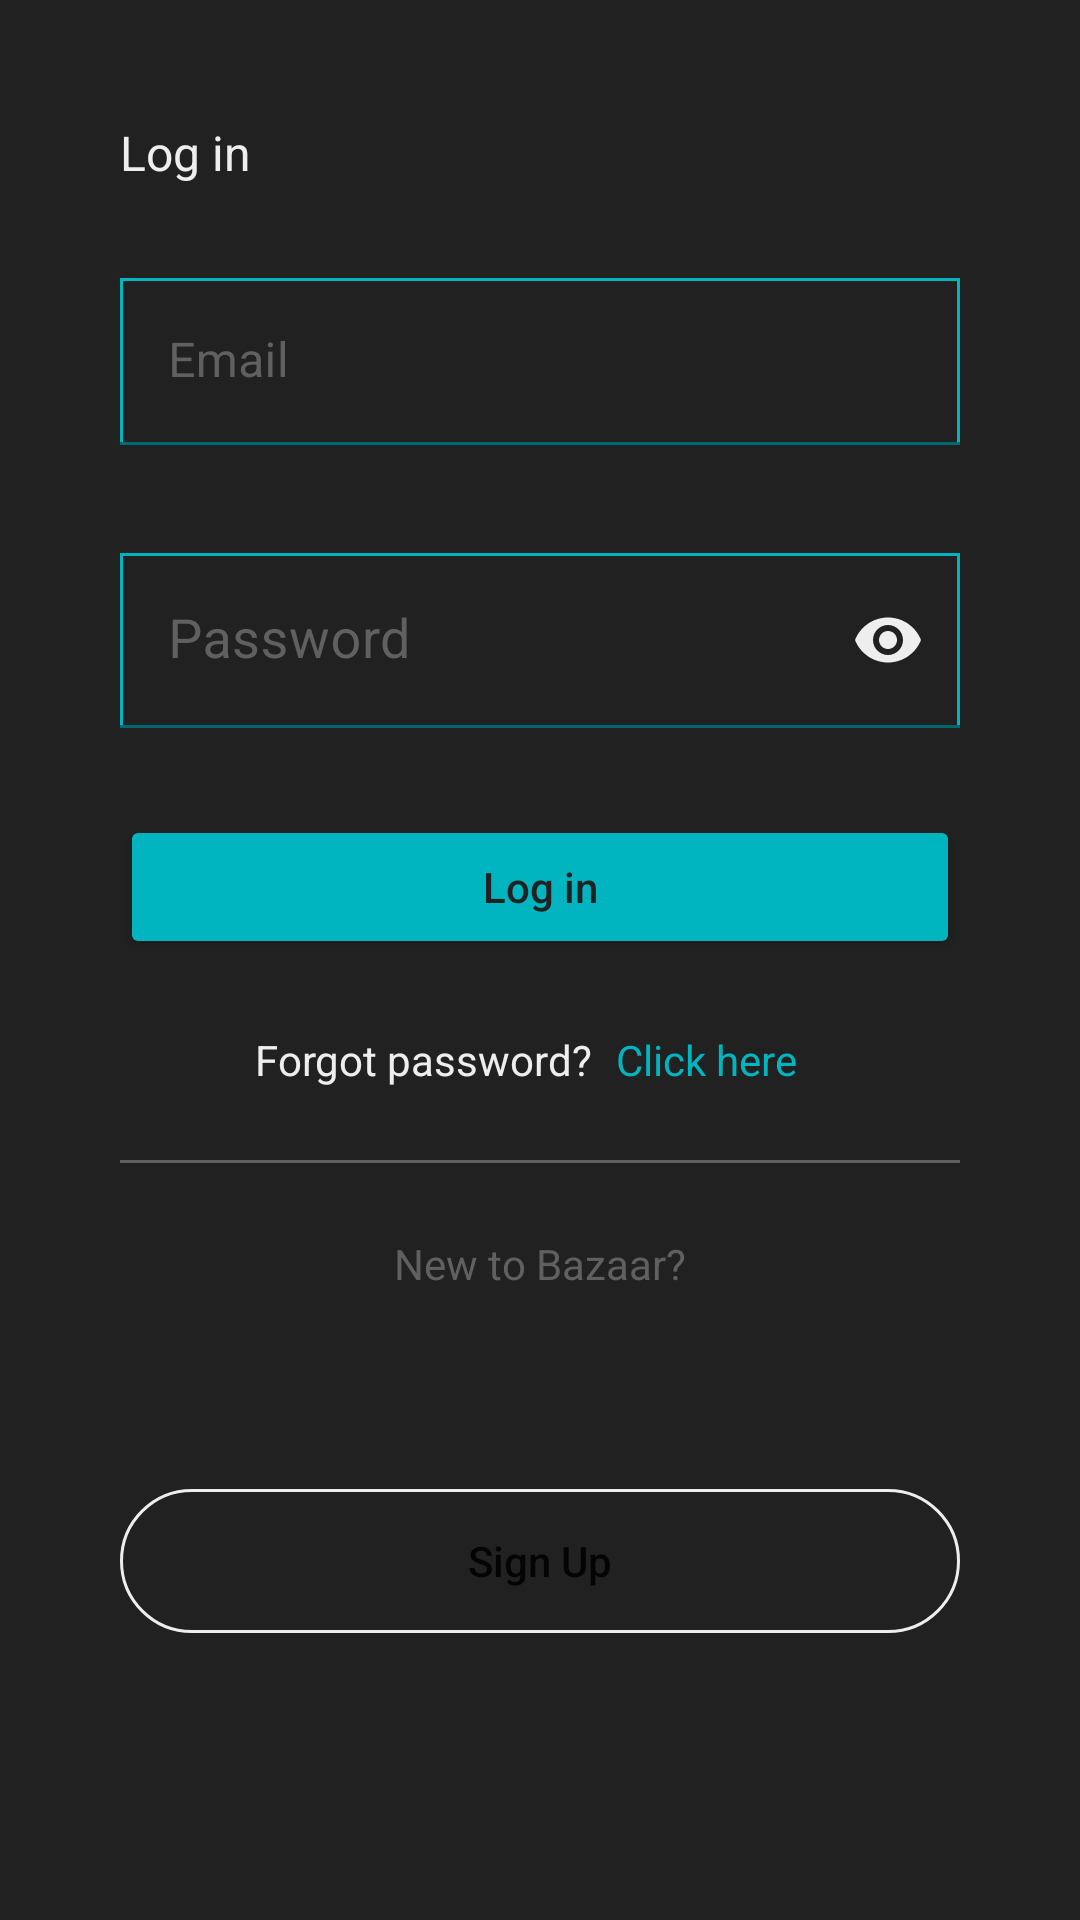

Produce the Android XML layout that renders to this screen, including the resource entries it uses.
<!-- AndroidManifest.xml: application theme Theme.MarketPlace -->
<!-- res/layout/fragment_login.xml -->
<?xml version="1.0" encoding="utf-8"?>
<androidx.constraintlayout.widget.ConstraintLayout xmlns:android="http://schemas.android.com/apk/res/android"
    xmlns:app="http://schemas.android.com/apk/res-auto"
    xmlns:tools="http://schemas.android.com/tools"
    android:layout_width="match_parent"
    android:layout_height="wrap_content"
    android:background="@color/loginFragmentBackground"
    tools:context=".fragments.LoginFragment">

    <TextView
        android:id="@+id/textView"
        android:layout_width="wrap_content"
        android:layout_height="wrap_content"
        android:layout_marginStart="40dp"
        android:layout_marginTop="40dp"
        android:text="@string/log_in"
        android:textColor="@color/loginTextColor2"
        android:textSize="16sp"
        app:layout_constraintStart_toStartOf="parent"
        app:layout_constraintTop_toTopOf="parent" />

    <com.google.android.material.textfield.TextInputLayout
        android:id="@+id/textInputLayout2"
        android:layout_width="0dp"
        android:layout_height="wrap_content"
        android:layout_marginStart="40dp"
        android:layout_marginTop="31dp"
        android:layout_marginEnd="40dp"
        android:textColorHint="@color/hintColor"
        app:boxBackgroundMode="filled"
        app:boxStrokeColor="@color/loginTextColor1"
        app:hintTextColor="@color/loginTextColor1"
        app:layout_constraintEnd_toEndOf="parent"
        app:layout_constraintStart_toStartOf="parent"
        app:layout_constraintTop_toBottomOf="@+id/textView">

        <com.google.android.material.textfield.TextInputEditText
            android:id="@+id/etEmailLogin"
            android:layout_width="match_parent"
            android:layout_height="wrap_content"
            android:background="@drawable/edit_text_border"
            android:hint="@string/email"
            android:textColor="@color/loginTextColor2"
            android:textColorHint="@color/hintColor" />
    </com.google.android.material.textfield.TextInputLayout>

    <com.google.android.material.textfield.TextInputLayout
        android:id="@+id/textInputLayout"
        android:layout_width="0dp"
        android:layout_height="wrap_content"
        android:layout_marginStart="40dp"
        android:layout_marginTop="36dp"

        android:layout_marginEnd="40dp"
        android:textColorHint="@color/hintColor"
        app:boxStrokeColor="@color/loginTextColor1"
        app:hintTextColor="@color/loginTextColor1"
        app:layout_constraintEnd_toEndOf="parent"
        app:layout_constraintStart_toStartOf="parent"
        app:layout_constraintTop_toBottomOf="@+id/textInputLayout2"
        app:passwordToggleEnabled="true"
        app:passwordToggleTint="@color/loginTextColor2">

        <com.google.android.material.textfield.TextInputEditText
            android:id="@+id/etPasswordLogin"
            android:layout_width="match_parent"
            android:layout_height="wrap_content"
            android:background="@drawable/edit_text_border"
            android:hint="@string/password"
            android:inputType="textPassword"
            android:textColor="@color/loginTextColor2"
            android:textSize="18sp" />
    </com.google.android.material.textfield.TextInputLayout>

    <Button
        android:id="@+id/btnLogin"
        android:layout_width="0dp"
        android:layout_height="wrap_content"
        android:layout_marginStart="40dp"
        android:layout_marginTop="29dp"
        android:layout_marginEnd="40dp"
        android:backgroundTint="@color/loginTextColor1"
        android:text="@string/log_in"
        android:textAllCaps="false"
        android:textColor="@color/loginFragmentBackground"
        app:cornerRadius="26dp"
        app:layout_constraintEnd_toEndOf="parent"
        app:layout_constraintStart_toStartOf="parent"
        app:layout_constraintTop_toBottomOf="@+id/textInputLayout" />

    <TextView
        android:id="@+id/textView2"
        android:layout_width="wrap_content"
        android:layout_height="wrap_content"
        android:layout_marginStart="85dp"
        android:layout_marginTop="24dp"
        android:text="@string/forgot_password"
        android:textColor="@color/loginTextColor2"
        app:layout_constraintStart_toStartOf="parent"
        app:layout_constraintTop_toBottomOf="@+id/btnLogin" />

    <TextView
        android:id="@+id/tvClickHereLogin"
        android:layout_width="wrap_content"
        android:layout_height="wrap_content"
        android:layout_marginStart="8dp"
        android:layout_marginTop="24dp"
        android:text="@string/click_here"
        android:textColor="@color/loginTextColor1"
        app:layout_constraintStart_toEndOf="@+id/textView2"
        app:layout_constraintTop_toBottomOf="@+id/btnLogin" />

    <View
        android:id="@+id/view"
        android:layout_width="match_parent"
        android:layout_height="1dp"
        android:layout_marginStart="40dp"
        android:layout_marginTop="24dp"
        android:layout_marginEnd="40dp"
        android:background="@color/hintColor"
        app:layout_constraintEnd_toEndOf="parent"
        app:layout_constraintStart_toStartOf="parent"
        app:layout_constraintTop_toBottomOf="@+id/textView2" />

    <TextView
        android:id="@+id/textView4"
        android:layout_width="wrap_content"
        android:layout_height="wrap_content"
        android:layout_marginTop="24dp"
        android:text="@string/new_to_bazaar"
        android:textColor="@color/hintColor"
        app:layout_constraintEnd_toEndOf="parent"
        app:layout_constraintStart_toStartOf="parent"
        app:layout_constraintTop_toBottomOf="@+id/view" />

    <Button
        android:id="@+id/btnSignUpLogin"
        style="@style/Widget.AppCompat.Button.Borderless"
        android:layout_width="0dp"
        android:layout_height="wrap_content"
        android:layout_marginStart="40dp"
        android:layout_marginTop="16dp"
        android:layout_marginEnd="40dp"
        android:layout_marginBottom="46dp"
        android:background="@drawable/button_border"
        android:text="@string/sign_up"
        android:textAllCaps="false"
        app:cornerRadius="26dp"
        app:layout_constraintBottom_toBottomOf="parent"
        app:layout_constraintEnd_toEndOf="parent"
        app:layout_constraintStart_toStartOf="parent"
        app:layout_constraintTop_toBottomOf="@+id/textView4" />

</androidx.constraintlayout.widget.ConstraintLayout>
<!-- resources referenced by this layout -->
<resources>
  <color name="hintColor">#606060</color>
  <color name="loginFragmentBackground">#212121</color>
  <color name="loginTextColor1">#00B5C0</color>
  <color name="loginTextColor2">#EEEEEE</color>
  <!-- drawable button_border (drawable) -->
  <shape
      xmlns:android="http://schemas.android.com/apk/res/android"
      android:shape="rectangle">
      <solid
          android:color="@android:color/transparent"/>
      <corners
          android:bottomRightRadius="26dp"
          android:bottomLeftRadius="26dp"
          android:topLeftRadius="26dp"
          android:topRightRadius="26dp"/>
      <stroke
          android:color="@color/loginTextColor2"
          android:width="1dp" />
  </shape>
  <!-- drawable edit_text_border (drawable) -->
  <shape
      xmlns:android="http://schemas.android.com/apk/res/android"
      android:shape="rectangle">
      <solid
          android:color="@android:color/transparent"/>
      <stroke
          android:color="@color/loginTextColor1"
          android:width="1dp"/>
  </shape>
  <string name="click_here">Click here</string>
  <string name="email">Email</string>
  <string name="forgot_password">Forgot password?</string>
  <string name="log_in">Log in</string>
  <string name="new_to_bazaar">New to Bazaar?</string>
  <string name="password">Password</string>
  <string name="sign_up">Sign Up</string>
  <style name="Theme.MarketPlace" parent="Theme.MaterialComponents.DayNight.NoActionBar">
          
          <item name="colorPrimary">@color/loginTextColor2</item>
          <item name="colorPrimaryVariant">@color/black</item>
          <item name="colorOnPrimary">@color/white</item>
          
          <item name="colorSecondary">@color/teal_200</item>
          <item name="colorSecondaryVariant">@color/teal_700</item>
          <item name="colorOnSecondary">@color/black</item>
          
          <item name="android:statusBarColor" tools:targetApi="l">?attr/colorPrimaryVariant</item>
          
      </style>
  <color name="black">#FF000000</color>
  <color name="white">#FFFFFFFF</color>
  <color name="teal_200">#FF03DAC5</color>
  <color name="teal_700">#FF018786</color>
</resources>
